Run: headless pygame with SDL's dummy video driver; simulated clock (each Clock.tick advances the game by its frame time, no real sleeping); random seed 0; keys injected as events and as key.get_pressed() state; no mouse input.
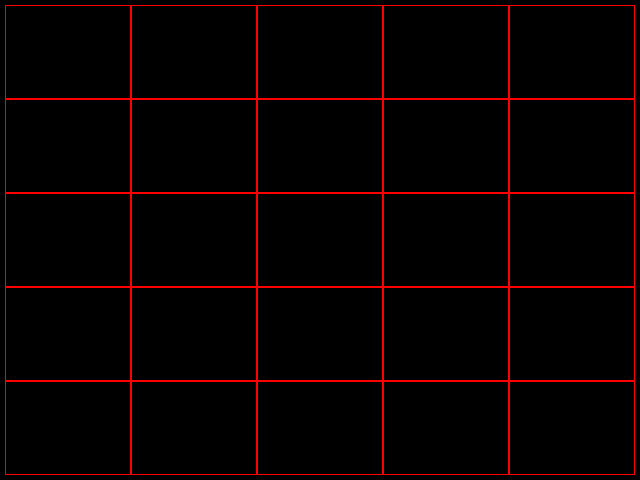
Frame 1 of 4 · flips 1–60 · no input
Frame 2 of 4 · flips 61–180 · tapped SPACE, RETURN · held RIGHT (→), D · screen unchanged from frame 1, image omitted
Frame 3 of 4 · flips 181–300 · held DOWN (↓), S · screen unchanged from frame 2, image omitted
Frame 4 of 4 · flips 301–420 · held LEFT (←), A, UP (↑), W · screen unchanged from frame 3, image omitted

The pygame program that drew these frames:

import pygame
from pygame import QUIT
import sys
pygame.init()

WIDTH = 640
HEIGHT = 480
screen = pygame.display.set_mode((WIDTH, HEIGHT))
pygame.display.set_caption("A* Algorithm")

# How many columns and rows?
cols = 5
rows = 5

#Width and height of each cell of grid
w = (WIDTH - 10) / cols
h = (HEIGHT - 10) / rows


def redrawGameWindow(win):
    #Dibujar la grilla
    for i in range(cols):
        for j in range(rows):
            pygame.draw.rect(win, (255, 0, 0), (cols + i * w, rows + j * h, w, h), 1)

    pygame.display.update()

while True:
    for eventos in pygame.event.get():
        if eventos.type == QUIT:
            sys.exit(0)
    
    redrawGameWindow(screen)
